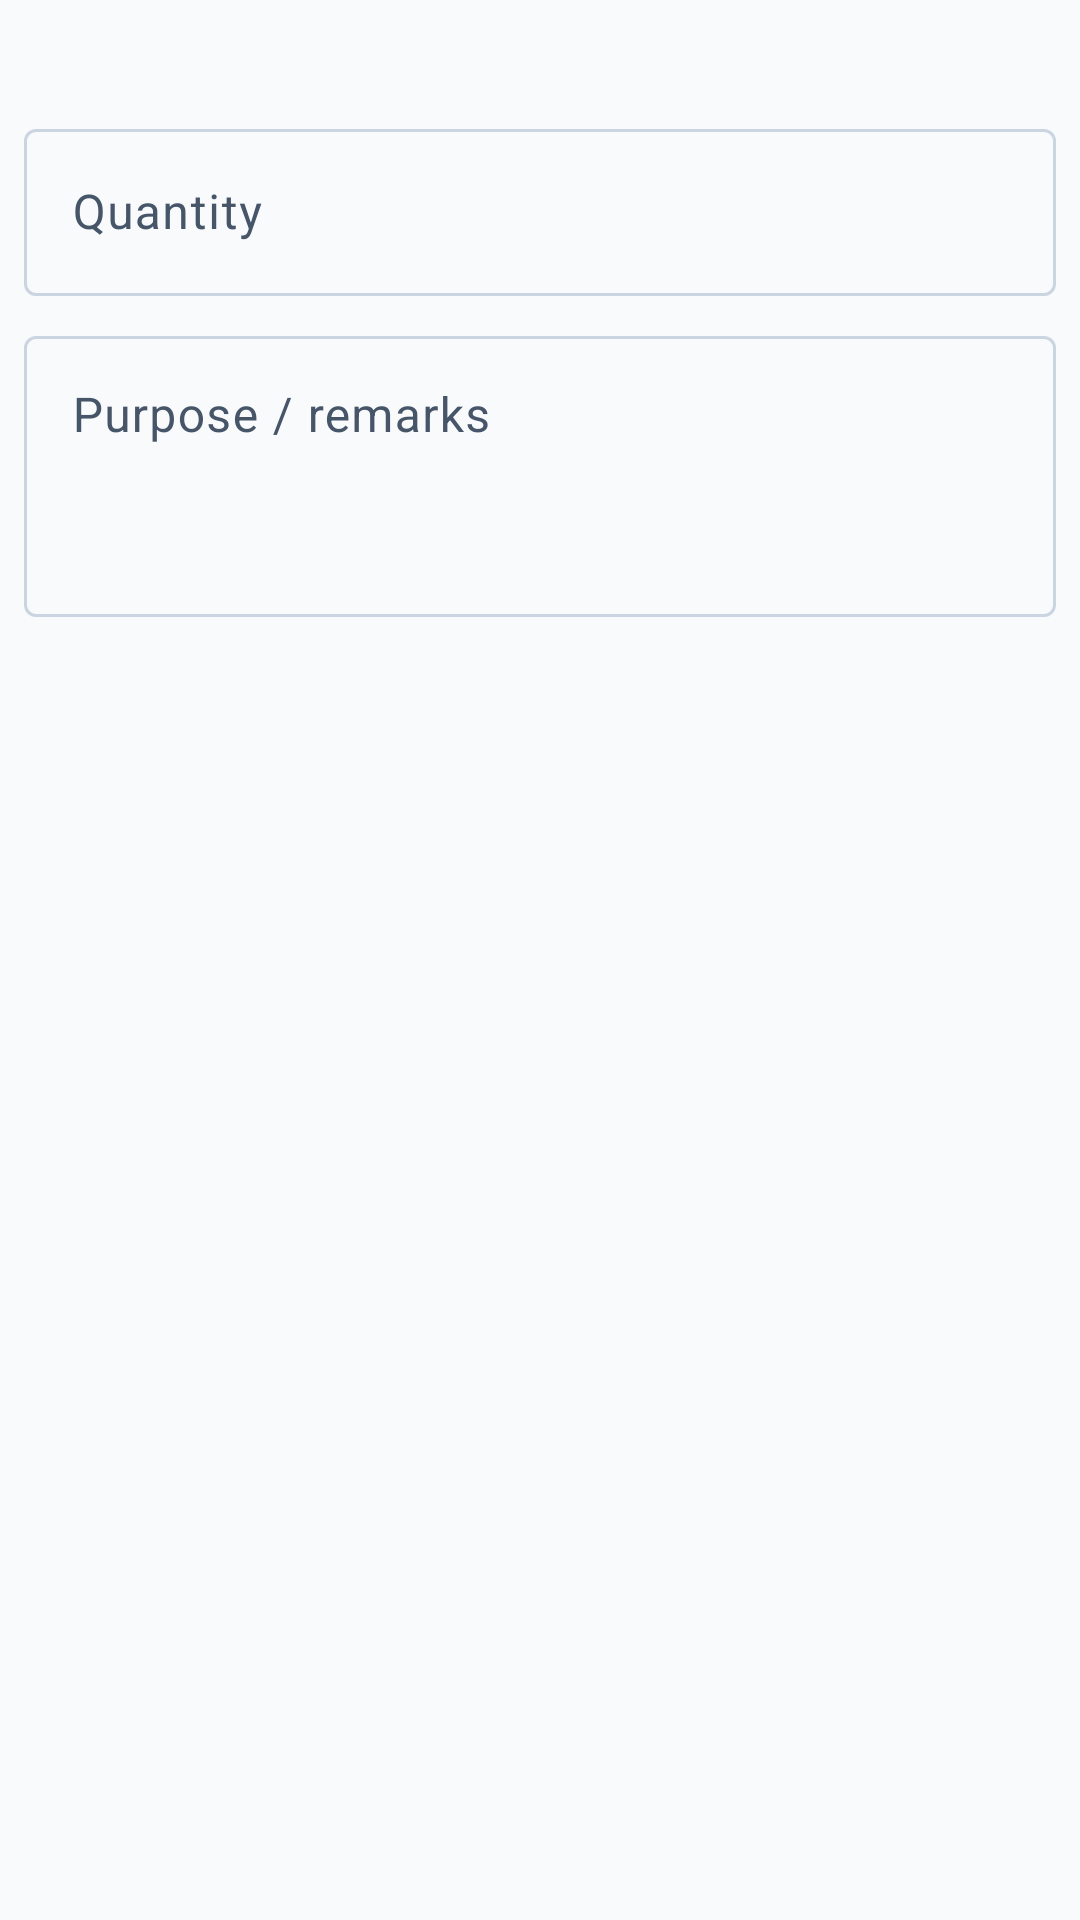

This screen was rendered from an Android layout file. Write that file and the resources it references.
<!-- AndroidManifest.xml: application theme Theme.InventoSchool -->
<!-- res/layout/dialog_staff_request.xml -->
<?xml version="1.0" encoding="utf-8"?>
<ScrollView xmlns:android="http://schemas.android.com/apk/res/android"
    xmlns:app="http://schemas.android.com/apk/res-auto"
    android:layout_width="match_parent"
    android:layout_height="wrap_content"
    android:paddingHorizontal="8dp"
    android:paddingTop="8dp">

    <LinearLayout
        android:layout_width="match_parent"
        android:layout_height="wrap_content"
        android:orientation="vertical">

        <TextView
            android:id="@+id/staff_request_type_label"
            android:layout_width="match_parent"
            android:layout_height="wrap_content"
            android:paddingBottom="8dp"
            android:textAppearance="?attr/textAppearanceTitleMedium" />

        <com.google.android.material.textfield.TextInputLayout
            android:layout_width="match_parent"
            android:layout_height="wrap_content"
            android:hint="Quantity">

            <com.google.android.material.textfield.TextInputEditText
                android:id="@+id/staff_request_quantity"
                android:layout_width="match_parent"
                android:layout_height="wrap_content"
                android:inputType="number" />
        </com.google.android.material.textfield.TextInputLayout>

        <com.google.android.material.textfield.TextInputLayout
            android:layout_width="match_parent"
            android:layout_height="wrap_content"
            android:layout_marginTop="8dp"
            android:hint="Purpose / remarks">

            <com.google.android.material.textfield.TextInputEditText
                android:id="@+id/staff_request_purpose"
                android:layout_width="match_parent"
                android:layout_height="wrap_content"
                android:gravity="top"
                android:inputType="textMultiLine|textCapSentences"
                android:minLines="3" />
        </com.google.android.material.textfield.TextInputLayout>

        <com.google.android.material.textfield.TextInputLayout
            android:id="@+id/staff_request_unit_layout"
            android:layout_width="match_parent"
            android:layout_height="wrap_content"
            android:layout_marginTop="8dp"
            android:hint="Unit ID (if applicable)"
            android:visibility="gone">

            <com.google.android.material.textfield.TextInputEditText
                android:id="@+id/staff_request_unit_id"
                android:layout_width="match_parent"
                android:layout_height="wrap_content"
                android:inputType="text" />
        </com.google.android.material.textfield.TextInputLayout>

        <com.google.android.material.button.MaterialButton
            android:id="@+id/staff_request_due_date_btn"
            style="@style/Widget.Material3.Button.OutlinedButton"
            android:layout_width="match_parent"
            android:layout_height="wrap_content"
            android:layout_marginTop="8dp"
            android:text="Expected return date"
            android:visibility="gone" />
    </LinearLayout>
</ScrollView>
<!-- resources referenced by this layout -->
<resources>
  <style name="Theme.InventoSchool" parent="Base.Theme.InventoSchool" />
  <style name="Base.Theme.InventoSchool" parent="Theme.Material3.Light.NoActionBar">
          <item name="windowActionBar">false</item>
          <item name="windowNoTitle">true</item>
  
          
          <item name="colorPrimary">@color/primary</item>
          <item name="colorOnPrimary">@color/on_primary</item>
          <item name="colorPrimaryContainer">@color/primary_container</item>
          <item name="colorOnPrimaryContainer">@color/on_primary_container</item>
  
          <item name="colorSecondary">@color/secondary</item>
          <item name="colorOnSecondary">@color/on_secondary</item>
          <item name="colorSecondaryContainer">@color/secondary_container</item>
          <item name="colorOnSecondaryContainer">@color/on_secondary_container</item>
  
          <item name="colorTertiary">@color/tertiary</item>
          <item name="colorOnTertiary">@color/on_tertiary</item>
          <item name="colorTertiaryContainer">@color/tertiary_container</item>
          <item name="colorOnTertiaryContainer">@color/on_tertiary_container</item>
  
          <item name="android:windowBackground">@color/background</item>
          <item name="colorSurface">@color/surface</item>
          <item name="colorSurfaceVariant">@color/surface_variant</item>
          <item name="colorOnSurface">@color/on_surface</item>
          <item name="colorOnSurfaceVariant">@color/on_surface_variant</item>
          <item name="colorOutline">@color/outline</item>
  
          
          <item name="android:navigationBarColor">@color/surface</item>
          <item name="android:statusBarColor">@color/background</item>
          <item name="android:windowLightStatusBar" tools:targetApi="m">true</item>
          <item name="android:windowLightNavigationBar" tools:targetApi="o">true</item>
  
          
          <item name="textAppearanceHeadlineLarge">@style/TextAppearance.App.HeadlineLarge</item>
          <item name="textAppearanceTitleMedium">@style/TextAppearance.App.TitleMedium</item>
          <item name="textAppearanceBodyLarge">@style/TextAppearance.App.BodyLarge</item>
      </style>
  <color name="primary">#2563EB</color>
  <color name="on_primary">#FFFFFF</color>
  <color name="primary_container">#DBEAFE</color>
  <color name="on_primary_container">#1E40AF</color>
  <color name="secondary">#F97316</color>
  <color name="on_secondary">#FFFFFF</color>
  <color name="secondary_container">#FFEDD5</color>
  <color name="on_secondary_container">#9A3412</color>
  <color name="tertiary">#10B981</color>
  <color name="on_tertiary">#FFFFFF</color>
  <color name="tertiary_container">#D1FAE5</color>
  <color name="on_tertiary_container">#065F46</color>
  <color name="background">#F8FAFC</color>
  <color name="surface">#FFFFFF</color>
  <color name="surface_variant">#F1F5F9</color>
  <color name="on_surface">#0F172A</color>
  <color name="on_surface_variant">#475569</color>
  <color name="outline">#CBD5E1</color>
  <style name="TextAppearance.App.HeadlineLarge" parent="TextAppearance.Material3.HeadlineLarge">
          <item name="android:textStyle">bold</item>
          <item name="android:textColor">@color/on_surface</item>
      </style>
  <style name="TextAppearance.App.TitleMedium" parent="TextAppearance.Material3.TitleMedium">
          <item name="android:textStyle">bold</item>
          <item name="android:textColor">@color/on_surface</item>
      </style>
  <style name="TextAppearance.App.BodyLarge" parent="TextAppearance.Material3.BodyLarge">
          <item name="android:textColor">@color/on_surface_variant</item>
      </style>
</resources>
